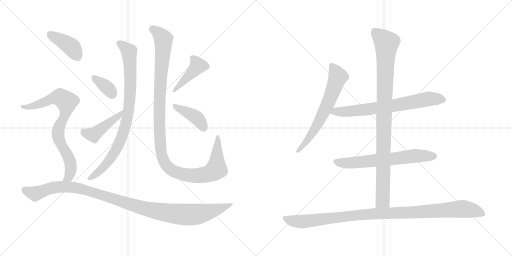
t = 0.00 s
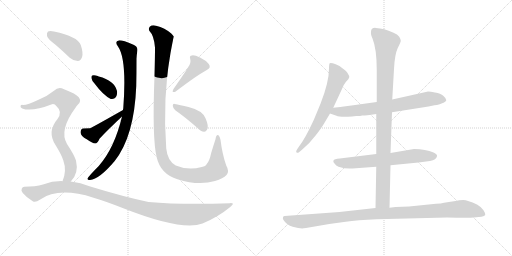
t = 2.33 s
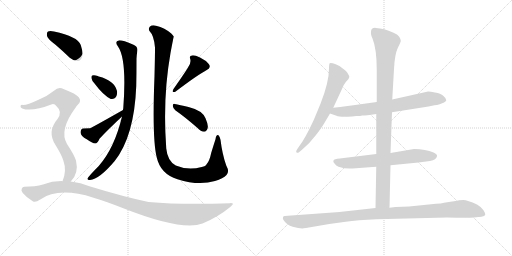
t = 4.65 s
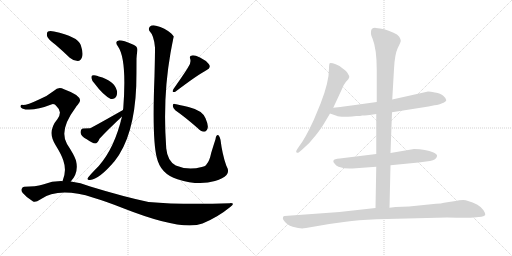
t = 6.98 s
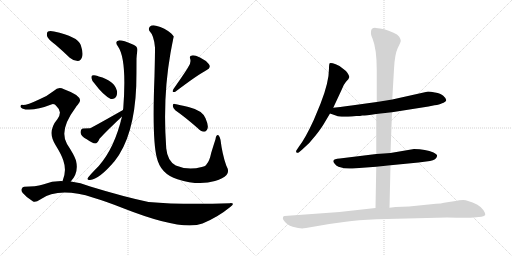
t = 9.30 s
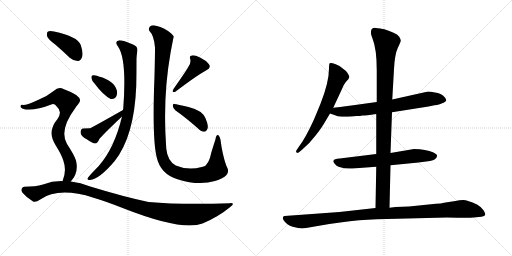
t = 11.63 s

The animated SVG that drew these frames (rendered in a browser with its animation timeline set to each time). Animation: 14 CSS @keyframes rules; one cycle of 11.63 s.

<svg version="1.1" viewBox="0 0 2048 1024" xmlns="http://www.w3.org/2000/svg">
  <g stroke="lightgray" stroke-dasharray="1,1" stroke-width="1" transform="scale(4, 4)">
    <line x1="0" y1="0" x2="256" y2="256"></line>
    <line x1="256" y1="0" x2="0" y2="256"></line>
    <line x1="128" y1="0" x2="128" y2="256"></line>
    <line x1="0" y1="128" x2="256" y2="128"></line>
    <line x1="256" y1="0" x2="512" y2="256"></line>
    <line x1="512" y1="0" x2="256" y2="256"></line>
    <line x1="384" y1="0" x2="384" y2="256"></line>
    <line x1="256" y1="128" x2="512" y2="128"></line>
  </g>
<g transform="scale(1, -1) translate(0, -850)">
   <style type="text/css">
    @keyframes keyframes0 {
      from {
       stroke: black;
       stroke-dashoffset: 868;
       stroke-width: 128;
       }
       74% {
       animation-timing-function: step-end;
       stroke: black;
       stroke-dashoffset: 0;
       stroke-width: 128;
       }
       to {
       stroke: black;
       stroke-width: 1024;
       }
       }
       #make-me-a-hanzi-animation-0 {
         animation: keyframes0 0.956380s both;
         animation-delay: 0.000000s;
         animation-timing-function: linear;
       }
    @keyframes keyframes1 {
      from {
       stroke: black;
       stroke-dashoffset: 358;
       stroke-width: 128;
       }
       54% {
       animation-timing-function: step-end;
       stroke: black;
       stroke-dashoffset: 0;
       stroke-width: 128;
       }
       to {
       stroke: black;
       stroke-width: 1024;
       }
       }
       #make-me-a-hanzi-animation-1 {
         animation: keyframes1 0.541341s both;
         animation-delay: 0.956380s;
         animation-timing-function: linear;
       }
    @keyframes keyframes2 {
      from {
       stroke: black;
       stroke-dashoffset: 429;
       stroke-width: 128;
       }
       58% {
       animation-timing-function: step-end;
       stroke: black;
       stroke-dashoffset: 0;
       stroke-width: 128;
       }
       to {
       stroke: black;
       stroke-width: 1024;
       }
       }
       #make-me-a-hanzi-animation-2 {
         animation: keyframes2 0.599121s both;
         animation-delay: 1.497721s;
         animation-timing-function: linear;
       }
    @keyframes keyframes3 {
      from {
       stroke: black;
       stroke-dashoffset: 1172;
       stroke-width: 128;
       }
       79% {
       animation-timing-function: step-end;
       stroke: black;
       stroke-dashoffset: 0;
       stroke-width: 128;
       }
       to {
       stroke: black;
       stroke-width: 1024;
       }
       }
       #make-me-a-hanzi-animation-3 {
         animation: keyframes3 1.203776s both;
         animation-delay: 2.096842s;
         animation-timing-function: linear;
       }
    @keyframes keyframes4 {
      from {
       stroke: black;
       stroke-dashoffset: 424;
       stroke-width: 128;
       }
       58% {
       animation-timing-function: step-end;
       stroke: black;
       stroke-dashoffset: 0;
       stroke-width: 128;
       }
       to {
       stroke: black;
       stroke-width: 1024;
       }
       }
       #make-me-a-hanzi-animation-4 {
         animation: keyframes4 0.595052s both;
         animation-delay: 3.300618s;
         animation-timing-function: linear;
       }
    @keyframes keyframes5 {
      from {
       stroke: black;
       stroke-dashoffset: 402;
       stroke-width: 128;
       }
       57% {
       animation-timing-function: step-end;
       stroke: black;
       stroke-dashoffset: 0;
       stroke-width: 128;
       }
       to {
       stroke: black;
       stroke-width: 1024;
       }
       }
       #make-me-a-hanzi-animation-5 {
         animation: keyframes5 0.577148s both;
         animation-delay: 3.895670s;
         animation-timing-function: linear;
       }
    @keyframes keyframes6 {
      from {
       stroke: black;
       stroke-dashoffset: 401;
       stroke-width: 128;
       }
       57% {
       animation-timing-function: step-end;
       stroke: black;
       stroke-dashoffset: 0;
       stroke-width: 128;
       }
       to {
       stroke: black;
       stroke-width: 1024;
       }
       }
       #make-me-a-hanzi-animation-6 {
         animation: keyframes6 0.576335s both;
         animation-delay: 4.472818s;
         animation-timing-function: linear;
       }
    @keyframes keyframes7 {
      from {
       stroke: black;
       stroke-dashoffset: 787;
       stroke-width: 128;
       }
       72% {
       animation-timing-function: step-end;
       stroke: black;
       stroke-dashoffset: 0;
       stroke-width: 128;
       }
       to {
       stroke: black;
       stroke-width: 1024;
       }
       }
       #make-me-a-hanzi-animation-7 {
         animation: keyframes7 0.890462s both;
         animation-delay: 5.049153s;
         animation-timing-function: linear;
       }
    @keyframes keyframes8 {
      from {
       stroke: black;
       stroke-dashoffset: 1092;
       stroke-width: 128;
       }
       78% {
       animation-timing-function: step-end;
       stroke: black;
       stroke-dashoffset: 0;
       stroke-width: 128;
       }
       to {
       stroke: black;
       stroke-width: 1024;
       }
       }
       #make-me-a-hanzi-animation-8 {
         animation: keyframes8 1.138672s both;
         animation-delay: 5.939615s;
         animation-timing-function: linear;
       }
    @keyframes keyframes9 {
      from {
       stroke: black;
       stroke-dashoffset: 654;
       stroke-width: 128;
       }
       68% {
       animation-timing-function: step-end;
       stroke: black;
       stroke-dashoffset: 0;
       stroke-width: 128;
       }
       to {
       stroke: black;
       stroke-width: 1024;
       }
       }
       #make-me-a-hanzi-animation-9 {
         animation: keyframes9 0.782227s both;
         animation-delay: 7.078287s;
         animation-timing-function: linear;
       }
    @keyframes keyframes10 {
      from {
       stroke: black;
       stroke-dashoffset: 709;
       stroke-width: 128;
       }
       70% {
       animation-timing-function: step-end;
       stroke: black;
       stroke-dashoffset: 0;
       stroke-width: 128;
       }
       to {
       stroke: black;
       stroke-width: 1024;
       }
       }
       #make-me-a-hanzi-animation-10 {
         animation: keyframes10 0.826986s both;
         animation-delay: 7.860514s;
         animation-timing-function: linear;
       }
    @keyframes keyframes11 {
      from {
       stroke: black;
       stroke-dashoffset: 652;
       stroke-width: 128;
       }
       68% {
       animation-timing-function: step-end;
       stroke: black;
       stroke-dashoffset: 0;
       stroke-width: 128;
       }
       to {
       stroke: black;
       stroke-width: 1024;
       }
       }
       #make-me-a-hanzi-animation-11 {
         animation: keyframes11 0.780599s both;
         animation-delay: 8.687500s;
         animation-timing-function: linear;
       }
    @keyframes keyframes12 {
      from {
       stroke: black;
       stroke-dashoffset: 983;
       stroke-width: 128;
       }
       76% {
       animation-timing-function: step-end;
       stroke: black;
       stroke-dashoffset: 0;
       stroke-width: 128;
       }
       to {
       stroke: black;
       stroke-width: 1024;
       }
       }
       #make-me-a-hanzi-animation-12 {
         animation: keyframes12 1.049967s both;
         animation-delay: 9.468099s;
         animation-timing-function: linear;
       }
    @keyframes keyframes13 {
      from {
       stroke: black;
       stroke-dashoffset: 1057;
       stroke-width: 128;
       }
       77% {
       animation-timing-function: step-end;
       stroke: black;
       stroke-dashoffset: 0;
       stroke-width: 128;
       }
       to {
       stroke: black;
       stroke-width: 1024;
       }
       }
       #make-me-a-hanzi-animation-13 {
         animation: keyframes13 1.110189s both;
         animation-delay: 10.518066s;
         animation-timing-function: linear;
       }
</style>
<path d="M 488.0 384.5 Q 458.0 258.5 395.0 186.5 Q 356.0 147.5 350.0 136.5 Q 349.0 129.5 360.0 130.5 Q 397.0 133.5 458.0 205.5 Q 537.0 304.5 545.0 506.5 Q 546.0 555.5 546.0 615.5 Q 547.0 633.5 549.0 644.5 Q 553.0 663.5 534.0 671.5 Q 488.0 690.5 475.0 688.5 Q 457.0 684.5 472.0 664.5 Q 508.0 613.5 493.0 416.5 Q 492.0 413.5 492.0 410.5 L 488.0 384.5 Z" fill="lightgray"></path> 
<path d="M 379.0 515.5 Q 412.0 470.5 443.0 454.5 Q 456.0 451.5 464.0 462.5 Q 470.0 472.5 468.0 486.5 Q 458.0 528.5 395.0 544.5 Q 392.0 545.5 391.0 546.5 Q 378.0 550.5 369.0 548.5 Q 365.0 547.5 366.0 537.5 Q 367.0 527.5 379.0 515.5 Z" fill="lightgray"></path> 
<path d="M 492.0 410.5 Q 365.0 338.5 360.0 337.5 Q 341.0 337.5 333.0 336.5 Q 323.0 335.5 322.0 321.5 Q 323.0 305.5 347.0 293.5 Q 369.0 277.5 381.0 276.5 Q 390.0 276.5 398.0 295.5 Q 426.0 326.5 488.0 384.5 C 510.0 405.5 518.0 425.5 492.0 410.5 Z" fill="lightgray"></path> 
<path d="M 906.0 150.5 Q 919.0 163.5 905.0 188.5 Q 889.0 233.5 882.0 291.5 Q 881.0 301.5 874.0 309.5 Q 865.0 313.5 862.0 293.5 Q 855.0 272.5 845.0 239.5 Q 838.0 206.5 827.0 194.5 Q 823.0 185.5 807.0 182.5 Q 752.0 167.5 703.0 188.5 Q 670.0 206.5 665.0 256.5 Q 650.0 458.5 682.0 638.5 Q 694.0 702.5 695.0 704.5 Q 691.0 711.5 685.0 716.5 Q 660.0 738.5 624.0 747.5 Q 608.0 751.5 599.0 743.5 Q 592.0 734.5 598.0 726.5 Q 616.0 708.5 620.0 660.5 Q 620.0 623.5 618.0 546.5 Q 608.0 293.5 627.0 220.5 Q 642.0 154.5 710.0 133.5 Q 795.0 106.5 860.0 126.5 Q 893.0 136.5 906.0 150.5 Z" fill="lightgray"></path> 
<path d="M 753.0 582.5 Q 747.0 570.5 694.0 494.5 Q 685.0 478.5 700.0 482.5 Q 791.0 551.5 827.0 570.5 Q 846.0 579.5 835.0 594.5 Q 823.0 609.5 800.0 620.5 Q 778.0 630.5 768.0 628.5 Q 756.0 627.5 761.0 614.5 Q 765.0 598.5 753.0 582.5 Z" fill="lightgray"></path> 
<path d="M 701.0 409.5 Q 741.0 381.5 789.0 339.5 Q 804.0 324.5 816.0 323.5 Q 823.0 322.5 828.0 331.5 Q 837.0 343.5 822.0 377.5 Q 810.0 408.5 754.0 422.5 Q 718.0 431.5 699.0 434.5 Q 692.0 437.5 691.0 427.5 Q 692.0 417.5 701.0 409.5 Z" fill="lightgray"></path> 
<path d="M 222.0 671.5 Q 250.0 647.5 279.0 619.5 Q 294.0 606.5 311.0 606.5 Q 323.0 607.5 328.0 621.5 Q 334.0 637.5 323.0 670.5 Q 311.0 704.5 216.0 724.5 Q 200.0 728.5 192.0 724.5 Q 186.0 720.5 188.0 706.5 Q 192.0 693.5 222.0 671.5 Z" fill="lightgray"></path> 
<path d="M 283.0 124.5 Q 316.0 157.5 304.0 208.5 Q 297.0 230.5 268.0 274.5 Q 235.0 329.5 302.0 419.5 Q 305.0 426.5 311.0 431.5 Q 344.0 461.5 261.0 491.5 Q 258.0 492.5 256.0 493.5 Q 234.0 505.5 216.0 487.5 Q 189.0 465.5 154.0 451.5 Q 108.0 429.5 91.0 430.5 Q 84.0 431.5 82.0 426.5 Q 81.0 420.5 89.0 416.5 Q 126.0 401.5 208.0 433.5 Q 218.0 436.5 227.0 424.5 Q 251.0 403.5 230.0 374.5 Q 187.0 323.5 222.0 270.5 Q 246.0 231.5 253.0 209.5 Q 268.0 167.5 250.0 125.5 C 240.0 97.5 264.0 101.5 283.0 124.5 Z" fill="lightgray"></path> 
<path d="M 250.0 125.5 Q 211.0 126.5 172.0 112.5 Q 142.0 103.5 97.0 103.5 Q 90.0 103.5 87.0 95.5 Q 83.0 88.5 91.0 78.5 Q 107.0 59.5 131.0 45.5 Q 141.0 38.5 161.0 52.5 Q 234.0 103.5 374.0 59.5 Q 425.0 44.5 493.0 17.5 Q 730.0 -75.5 810.0 -43.5 Q 871.0 -18.5 921.0 22.5 Q 943.0 38.5 920.0 37.5 Q 725.0 30.5 594.0 42.5 Q 495.0 63.5 361.0 104.5 Q 322.0 120.5 283.0 124.5 L 250.0 125.5 Z" fill="lightgray"></path> 
<path d="M 1333.0 419.5 L 1367.0 492.5 Q 1373.0 510.5 1384.0 523.5 Q 1396.0 535.5 1397.0 541.5 Q 1398.0 546.5 1390.0 558.5 Q 1382.0 569.5 1371.0 576.5 Q 1364.0 585.5 1343.0 593.5 Q 1323.0 600.5 1319.0 597.5 Q 1316.0 594.5 1316.0 576.5 Q 1316.0 521.5 1282.0 435.5 L 1255.0 370.5 Q 1221.0 296.5 1196.0 264.5 L 1188.0 252.5 Q 1182.0 244.5 1186.0 240.5 Q 1190.0 236.5 1196.0 241.5 L 1209.0 252.5 Q 1240.0 278.5 1264.0 310.5 Q 1288.0 341.5 1298.0 359.5 L 1320.0 396.5 L 1333.0 419.5 Z" fill="lightgray"></path> 
<path d="M 1568.0 401.5 L 1714.0 424.5 L 1738.0 429.5 Q 1759.0 431.5 1766.0 436.5 Q 1785.0 443.5 1785.0 450.5 Q 1784.0 457.5 1773.0 467.5 Q 1763.0 476.5 1740.0 480.5 Q 1717.0 484.5 1708.0 483.5 L 1569.0 452.5 L 1507.0 442.5 L 1406.0 428.5 Q 1396.0 426.5 1333.0 419.5 C 1303.0 416.5 1292.0 406.5 1320.0 396.5 L 1346.0 387.5 Q 1357.0 381.5 1408.0 384.5 L 1425.0 386.5 Q 1443.0 386.5 1449.0 388.5 Q 1455.0 387.5 1505.0 394.5 L 1568.0 401.5 Z" fill="lightgray"></path> 
<path d="M 1562.0 189.5 L 1674.0 200.5 L 1720.0 206.5 Q 1746.0 211.5 1748.0 225.5 Q 1751.0 231.5 1734.0 240.5 Q 1703.0 254.5 1656.0 254.5 L 1562.0 238.5 L 1505.0 234.5 L 1359.0 216.5 Q 1336.0 215.5 1334.0 208.5 Q 1331.0 203.5 1338.0 196.5 Q 1344.0 187.5 1354.0 183.5 Q 1384.0 173.5 1410.0 176.5 L 1505.0 183.5 L 1562.0 189.5 Z" fill="lightgray"></path> 
<path d="M 1558.0 19.5 L 1562.0 189.5 L 1562.0 238.5 L 1568.0 401.5 L 1569.0 452.5 L 1576.0 574.5 Q 1579.0 633.5 1591.0 658.5 Q 1604.0 683.5 1603.0 688.5 Q 1603.0 692.5 1597.0 703.5 Q 1591.0 713.5 1572.0 720.5 Q 1537.0 737.5 1503.0 738.5 Q 1484.0 739.5 1484.0 722.5 Q 1482.0 714.5 1490.0 696.5 Q 1507.0 654.5 1507.0 570.5 L 1507.0 442.5 L 1505.0 394.5 L 1505.0 234.5 L 1505.0 183.5 L 1502.0 18.5 C 1501.0 -11.5 1557.0 -10.5 1558.0 19.5 Z" fill="lightgray"></path> 
<path d="M 1224.0 -61.5 L 1317.0 -45.5 L 1383.0 -36.5 Q 1428.0 -29.5 1507.0 -26.5 L 1788.0 -19.5 Q 1879.0 -21.5 1894.0 -19.5 L 1926.0 -16.5 Q 1938.0 -14.5 1941.0 -9.5 Q 1942.0 -2.5 1934.0 9.5 Q 1927.0 21.5 1908.0 32.5 Q 1870.0 50.5 1853.0 50.5 Q 1837.0 50.5 1822.0 46.5 L 1776.0 39.5 Q 1765.0 36.5 1744.0 35.5 L 1636.0 24.5 L 1582.0 22.5 L 1558.0 19.5 L 1502.0 18.5 L 1358.0 2.5 L 1138.0 -13.5 Q 1134.0 -13.5 1132.0 -18.5 Q 1130.0 -24.5 1134.0 -29.5 Q 1147.0 -50.5 1171.0 -56.5 Q 1195.0 -63.5 1209.0 -63.5 Q 1213.0 -61.5 1224.0 -61.5 Z" fill="lightgray"></path> 
      <clipPath id="make-me-a-hanzi-clip-0">
      <path d="M 488.0 384.5 Q 458.0 258.5 395.0 186.5 Q 356.0 147.5 350.0 136.5 Q 349.0 129.5 360.0 130.5 Q 397.0 133.5 458.0 205.5 Q 537.0 304.5 545.0 506.5 Q 546.0 555.5 546.0 615.5 Q 547.0 633.5 549.0 644.5 Q 553.0 663.5 534.0 671.5 Q 488.0 690.5 475.0 688.5 Q 457.0 684.5 472.0 664.5 Q 508.0 613.5 493.0 416.5 Q 492.0 413.5 492.0 410.5 L 488.0 384.5 Z" fill="lightgray"></path>
      </clipPath>
      <path clip-path="url(#make-me-a-hanzi-clip-0)" d="M 477.0 676.5 L 517.0 642.5 L 521.0 478.5 L 505.0 358.5 L 477.0 276.5 L 438.0 208.5 L 412.0 178.5 L 357.0 136.5 " fill="none" id="make-me-a-hanzi-animation-0" stroke-dasharray="740 1480" stroke-linecap="round"></path>

      <clipPath id="make-me-a-hanzi-clip-1">
      <path d="M 379.0 515.5 Q 412.0 470.5 443.0 454.5 Q 456.0 451.5 464.0 462.5 Q 470.0 472.5 468.0 486.5 Q 458.0 528.5 395.0 544.5 Q 392.0 545.5 391.0 546.5 Q 378.0 550.5 369.0 548.5 Q 365.0 547.5 366.0 537.5 Q 367.0 527.5 379.0 515.5 Z" fill="lightgray"></path>
      </clipPath>
      <path clip-path="url(#make-me-a-hanzi-clip-1)" d="M 374.0 541.5 L 431.0 497.5 L 448.0 472.5 " fill="none" id="make-me-a-hanzi-animation-1" stroke-dasharray="230 460" stroke-linecap="round"></path>

      <clipPath id="make-me-a-hanzi-clip-2">
      <path d="M 492.0 410.5 Q 365.0 338.5 360.0 337.5 Q 341.0 337.5 333.0 336.5 Q 323.0 335.5 322.0 321.5 Q 323.0 305.5 347.0 293.5 Q 369.0 277.5 381.0 276.5 Q 390.0 276.5 398.0 295.5 Q 426.0 326.5 488.0 384.5 C 510.0 405.5 518.0 425.5 492.0 410.5 Z" fill="lightgray"></path>
      </clipPath>
      <path clip-path="url(#make-me-a-hanzi-clip-2)" d="M 335.0 323.5 L 373.0 311.5 L 479.0 392.5 " fill="none" id="make-me-a-hanzi-animation-2" stroke-dasharray="301 602" stroke-linecap="round"></path>

      <clipPath id="make-me-a-hanzi-clip-3">
      <path d="M 906.0 150.5 Q 919.0 163.5 905.0 188.5 Q 889.0 233.5 882.0 291.5 Q 881.0 301.5 874.0 309.5 Q 865.0 313.5 862.0 293.5 Q 855.0 272.5 845.0 239.5 Q 838.0 206.5 827.0 194.5 Q 823.0 185.5 807.0 182.5 Q 752.0 167.5 703.0 188.5 Q 670.0 206.5 665.0 256.5 Q 650.0 458.5 682.0 638.5 Q 694.0 702.5 695.0 704.5 Q 691.0 711.5 685.0 716.5 Q 660.0 738.5 624.0 747.5 Q 608.0 751.5 599.0 743.5 Q 592.0 734.5 598.0 726.5 Q 616.0 708.5 620.0 660.5 Q 620.0 623.5 618.0 546.5 Q 608.0 293.5 627.0 220.5 Q 642.0 154.5 710.0 133.5 Q 795.0 106.5 860.0 126.5 Q 893.0 136.5 906.0 150.5 Z" fill="lightgray"></path>
      </clipPath>
      <path clip-path="url(#make-me-a-hanzi-clip-3)" d="M 608.0 734.5 L 635.0 716.5 L 654.0 692.5 L 641.0 533.5 L 637.0 339.5 L 643.0 252.5 L 661.0 195.5 L 686.0 170.5 L 725.0 154.5 L 798.0 148.5 L 844.0 159.5 L 865.0 173.5 L 872.0 302.5 " fill="none" id="make-me-a-hanzi-animation-3" stroke-dasharray="1044 2088" stroke-linecap="round"></path>

      <clipPath id="make-me-a-hanzi-clip-4">
      <path d="M 753.0 582.5 Q 747.0 570.5 694.0 494.5 Q 685.0 478.5 700.0 482.5 Q 791.0 551.5 827.0 570.5 Q 846.0 579.5 835.0 594.5 Q 823.0 609.5 800.0 620.5 Q 778.0 630.5 768.0 628.5 Q 756.0 627.5 761.0 614.5 Q 765.0 598.5 753.0 582.5 Z" fill="lightgray"></path>
      </clipPath>
      <path clip-path="url(#make-me-a-hanzi-clip-4)" d="M 772.0 617.5 L 792.0 588.5 L 721.0 509.5 L 705.0 501.5 L 706.0 492.5 " fill="none" id="make-me-a-hanzi-animation-4" stroke-dasharray="296 592" stroke-linecap="round"></path>

      <clipPath id="make-me-a-hanzi-clip-5">
      <path d="M 701.0 409.5 Q 741.0 381.5 789.0 339.5 Q 804.0 324.5 816.0 323.5 Q 823.0 322.5 828.0 331.5 Q 837.0 343.5 822.0 377.5 Q 810.0 408.5 754.0 422.5 Q 718.0 431.5 699.0 434.5 Q 692.0 437.5 691.0 427.5 Q 692.0 417.5 701.0 409.5 Z" fill="lightgray"></path>
      </clipPath>
      <path clip-path="url(#make-me-a-hanzi-clip-5)" d="M 700.0 425.5 L 787.0 378.5 L 814.0 339.5 " fill="none" id="make-me-a-hanzi-animation-5" stroke-dasharray="274 548" stroke-linecap="round"></path>

      <clipPath id="make-me-a-hanzi-clip-6">
      <path d="M 222.0 671.5 Q 250.0 647.5 279.0 619.5 Q 294.0 606.5 311.0 606.5 Q 323.0 607.5 328.0 621.5 Q 334.0 637.5 323.0 670.5 Q 311.0 704.5 216.0 724.5 Q 200.0 728.5 192.0 724.5 Q 186.0 720.5 188.0 706.5 Q 192.0 693.5 222.0 671.5 Z" fill="lightgray"></path>
      </clipPath>
      <path clip-path="url(#make-me-a-hanzi-clip-6)" d="M 199.0 715.5 L 290.0 658.5 L 309.0 625.5 " fill="none" id="make-me-a-hanzi-animation-6" stroke-dasharray="273 546" stroke-linecap="round"></path>

      <clipPath id="make-me-a-hanzi-clip-7">
      <path d="M 283.0 124.5 Q 316.0 157.5 304.0 208.5 Q 297.0 230.5 268.0 274.5 Q 235.0 329.5 302.0 419.5 Q 305.0 426.5 311.0 431.5 Q 344.0 461.5 261.0 491.5 Q 258.0 492.5 256.0 493.5 Q 234.0 505.5 216.0 487.5 Q 189.0 465.5 154.0 451.5 Q 108.0 429.5 91.0 430.5 Q 84.0 431.5 82.0 426.5 Q 81.0 420.5 89.0 416.5 Q 126.0 401.5 208.0 433.5 Q 218.0 436.5 227.0 424.5 Q 251.0 403.5 230.0 374.5 Q 187.0 323.5 222.0 270.5 Q 246.0 231.5 253.0 209.5 Q 268.0 167.5 250.0 125.5 C 240.0 97.5 264.0 101.5 283.0 124.5 Z" fill="lightgray"></path>
      </clipPath>
      <path clip-path="url(#make-me-a-hanzi-clip-7)" d="M 89.0 423.5 L 142.0 428.5 L 228.0 460.5 L 240.0 460.5 L 267.0 443.5 L 265.0 405.5 L 236.0 342.5 L 232.0 318.5 L 239.0 285.5 L 277.0 213.5 L 284.0 183.5 L 279.0 152.5 L 267.0 135.5 L 256.0 131.5 " fill="none" id="make-me-a-hanzi-animation-7" stroke-dasharray="659 1318" stroke-linecap="round"></path>

      <clipPath id="make-me-a-hanzi-clip-8">
      <path d="M 250.0 125.5 Q 211.0 126.5 172.0 112.5 Q 142.0 103.5 97.0 103.5 Q 90.0 103.5 87.0 95.5 Q 83.0 88.5 91.0 78.5 Q 107.0 59.5 131.0 45.5 Q 141.0 38.5 161.0 52.5 Q 234.0 103.5 374.0 59.5 Q 425.0 44.5 493.0 17.5 Q 730.0 -75.5 810.0 -43.5 Q 871.0 -18.5 921.0 22.5 Q 943.0 38.5 920.0 37.5 Q 725.0 30.5 594.0 42.5 Q 495.0 63.5 361.0 104.5 Q 322.0 120.5 283.0 124.5 L 250.0 125.5 Z" fill="lightgray"></path>
      </clipPath>
      <path clip-path="url(#make-me-a-hanzi-clip-8)" d="M 100.0 89.5 L 142.0 76.5 L 215.0 100.5 L 287.0 101.5 L 380.0 79.5 L 576.0 16.5 L 651.0 1.5 L 748.0 -8.5 L 828.0 1.5 L 911.0 29.5 " fill="none" id="make-me-a-hanzi-animation-8" stroke-dasharray="964 1928" stroke-linecap="round"></path>

      <clipPath id="make-me-a-hanzi-clip-9">
      <path d="M 1333.0 419.5 L 1367.0 492.5 Q 1373.0 510.5 1384.0 523.5 Q 1396.0 535.5 1397.0 541.5 Q 1398.0 546.5 1390.0 558.5 Q 1382.0 569.5 1371.0 576.5 Q 1364.0 585.5 1343.0 593.5 Q 1323.0 600.5 1319.0 597.5 Q 1316.0 594.5 1316.0 576.5 Q 1316.0 521.5 1282.0 435.5 L 1255.0 370.5 Q 1221.0 296.5 1196.0 264.5 L 1188.0 252.5 Q 1182.0 244.5 1186.0 240.5 Q 1190.0 236.5 1196.0 241.5 L 1209.0 252.5 Q 1240.0 278.5 1264.0 310.5 Q 1288.0 341.5 1298.0 359.5 L 1320.0 396.5 L 1333.0 419.5 Z" fill="lightgray"></path>
      </clipPath>
      <path clip-path="url(#make-me-a-hanzi-clip-9)" d="M 1323.0 592.5 L 1345.0 560.5 L 1351.0 540.5 L 1327.0 474.5 L 1265.0 342.5 L 1220.0 276.5 L 1191.0 245.5 " fill="none" id="make-me-a-hanzi-animation-9" stroke-dasharray="526 1052" stroke-linecap="round"></path>

      <clipPath id="make-me-a-hanzi-clip-10">
      <path d="M 1568.0 401.5 L 1714.0 424.5 L 1738.0 429.5 Q 1759.0 431.5 1766.0 436.5 Q 1785.0 443.5 1785.0 450.5 Q 1784.0 457.5 1773.0 467.5 Q 1763.0 476.5 1740.0 480.5 Q 1717.0 484.5 1708.0 483.5 L 1569.0 452.5 L 1507.0 442.5 L 1406.0 428.5 Q 1396.0 426.5 1333.0 419.5 C 1303.0 416.5 1292.0 406.5 1320.0 396.5 L 1346.0 387.5 Q 1357.0 381.5 1408.0 384.5 L 1425.0 386.5 Q 1443.0 386.5 1449.0 388.5 Q 1455.0 387.5 1505.0 394.5 L 1568.0 401.5 Z" fill="lightgray"></path>
      </clipPath>
      <path clip-path="url(#make-me-a-hanzi-clip-10)" d="M 1328.0 399.5 L 1344.0 405.5 L 1396.0 403.5 L 1571.0 426.5 L 1712.0 454.5 L 1776.0 451.5 " fill="none" id="make-me-a-hanzi-animation-10" stroke-dasharray="581 1162" stroke-linecap="round"></path>

      <clipPath id="make-me-a-hanzi-clip-11">
      <path d="M 1562.0 189.5 L 1674.0 200.5 L 1720.0 206.5 Q 1746.0 211.5 1748.0 225.5 Q 1751.0 231.5 1734.0 240.5 Q 1703.0 254.5 1656.0 254.5 L 1562.0 238.5 L 1505.0 234.5 L 1359.0 216.5 Q 1336.0 215.5 1334.0 208.5 Q 1331.0 203.5 1338.0 196.5 Q 1344.0 187.5 1354.0 183.5 Q 1384.0 173.5 1410.0 176.5 L 1505.0 183.5 L 1562.0 189.5 Z" fill="lightgray"></path>
      </clipPath>
      <path clip-path="url(#make-me-a-hanzi-clip-11)" d="M 1343.0 204.5 L 1391.0 197.5 L 1664.0 227.5 L 1737.0 225.5 " fill="none" id="make-me-a-hanzi-animation-11" stroke-dasharray="524 1048" stroke-linecap="round"></path>

      <clipPath id="make-me-a-hanzi-clip-12">
      <path d="M 1558.0 19.5 L 1562.0 189.5 L 1562.0 238.5 L 1568.0 401.5 L 1569.0 452.5 L 1576.0 574.5 Q 1579.0 633.5 1591.0 658.5 Q 1604.0 683.5 1603.0 688.5 Q 1603.0 692.5 1597.0 703.5 Q 1591.0 713.5 1572.0 720.5 Q 1537.0 737.5 1503.0 738.5 Q 1484.0 739.5 1484.0 722.5 Q 1482.0 714.5 1490.0 696.5 Q 1507.0 654.5 1507.0 570.5 L 1507.0 442.5 L 1505.0 394.5 L 1505.0 234.5 L 1505.0 183.5 L 1502.0 18.5 C 1501.0 -11.5 1557.0 -10.5 1558.0 19.5 Z" fill="lightgray"></path>
      </clipPath>
      <path clip-path="url(#make-me-a-hanzi-clip-12)" d="M 1499.0 723.5 L 1546.0 678.5 L 1531.0 47.5 L 1509.0 25.5 " fill="none" id="make-me-a-hanzi-animation-12" stroke-dasharray="855 1710" stroke-linecap="round"></path>

      <clipPath id="make-me-a-hanzi-clip-13">
      <path d="M 1224.0 -61.5 L 1317.0 -45.5 L 1383.0 -36.5 Q 1428.0 -29.5 1507.0 -26.5 L 1788.0 -19.5 Q 1879.0 -21.5 1894.0 -19.5 L 1926.0 -16.5 Q 1938.0 -14.5 1941.0 -9.5 Q 1942.0 -2.5 1934.0 9.5 Q 1927.0 21.5 1908.0 32.5 Q 1870.0 50.5 1853.0 50.5 Q 1837.0 50.5 1822.0 46.5 L 1776.0 39.5 Q 1765.0 36.5 1744.0 35.5 L 1636.0 24.5 L 1582.0 22.5 L 1558.0 19.5 L 1502.0 18.5 L 1358.0 2.5 L 1138.0 -13.5 Q 1134.0 -13.5 1132.0 -18.5 Q 1130.0 -24.5 1134.0 -29.5 Q 1147.0 -50.5 1171.0 -56.5 Q 1195.0 -63.5 1209.0 -63.5 Q 1213.0 -61.5 1224.0 -61.5 Z" fill="lightgray"></path>
      </clipPath>
      <path clip-path="url(#make-me-a-hanzi-clip-13)" d="M 1141.0 -22.5 L 1161.0 -31.5 L 1206.0 -36.5 L 1454.0 -7.5 L 1847.0 15.5 L 1897.0 7.5 L 1934.0 -6.5 " fill="none" id="make-me-a-hanzi-animation-13" stroke-dasharray="929 1858" stroke-linecap="round"></path>

</g>
</svg>
